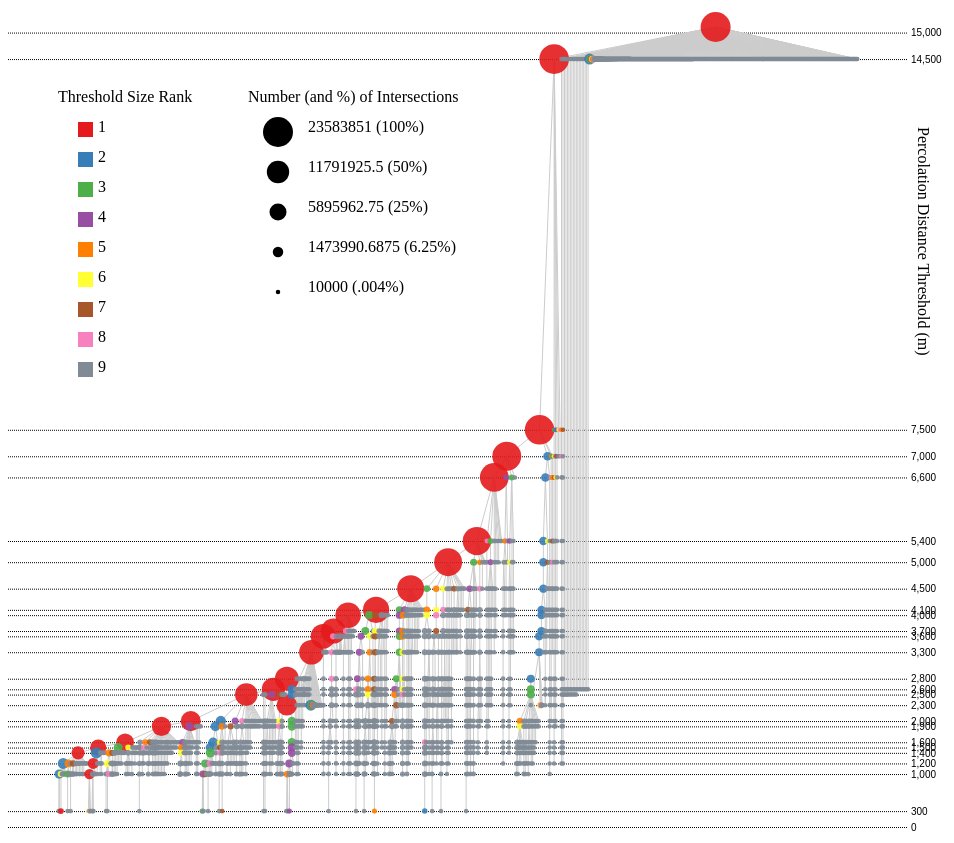
D3 v7 page, settled after 480 driven frames (8 s of simulated time); the page loaded 1 data file(s).



    
    
    d3.csv("topten.csv").then((table)=>{ 
        //console.log(table)
    
    //////////////////////// create tree
    // .style('fill', (d) => d3.interpolateSpectral(d.data.size1norm));
    //https://www.d3indepth.com/hierarchies/
    //tr -d '"' <a.csv >b.csv
    //https://observablehq.com/@d3/visiting-a-d3-hierarchy

        // create links and nodes
        var root = d3.stratify()
            .id(function(d) { return d.V1; })
            .parentId(function(d) { return d.V2; })
            (table);
        //console.log(root)

        // order the nodes by size
        var root2 = root.copy()
            .sum(d => d.value)
            .sort((a, b) => d3.descending(a.height, b.height) || d3.descending(a.value, b.value))
        console.log(root2.data.size1norm)

        // assign dimensions to tree
        var width = 800
        var height = 800
        var clusterLayout = d3.cluster().size([width, height]);
        clusterLayout(root2);

        // link weights
        let heightScale = d3.scaleLinear()
            .domain([root2.data.height, 0])
            .range([0, height]);
        
        // node sizes
        var sizeScale = d3.scaleSqrt()
            .domain([0, root2.data.size1])
            .range([2, 15]);

        // green, blue, green, purple, orange, yellow, brown, pink, graaaaaay
        var colors = ["#E41A1C", "#808B96", "#377EB8", "#4DAF4A", "#984EA3", "#FF7F00", 
                        "#FFFF33", "#A65628", "#F781BF" ];

        // Do not include a domain
        var color = d3.scaleOrdinal().range(colors);
        //color = d3.scaleOrdinal(d3.schemeCategory10)


        // Nodes
        d3.select('svg g.nodes')
            .selectAll('circle.node')
            .data(root2.descendants())
            .join('circle')
            .classed('node', true)
            .attr('cx', function(d) {return d.x ;})
            //.attr('cy', function(d) {return d.y ;})
            .attr('cy', function(d) {return heightScale(d.data.height - d.data.weight) ;})
            .attr('r', d => sizeScale(d.data.size1))
            
            .style('fill', (d) => color(d.data.lccrank)) //d3.interpolateSpectral(
            .style('opacity', 0.9);
            

        // Links
        d3.select('svg g.links')
            .selectAll('line.link')
            .data(root2.links())
            .join('line')
            .classed('link', true)
            .attr('x1', function(d) {return d.source.x ;})
            .attr('y1', function(d) {return d.source.y ;})
            .attr('y1', function(d) {return heightScale(d.source.data.height - d.source.data.weight);})
            .attr('x2', function(d) {return d.target.x ;})
            .attr('y2', function(d) {return d.target.y ;})
            .attr('y2', function(d) {return heightScale(d.target.data.height - d.target.data.weight);})
    
    
    //////////////////////// y axis percolation thresholds

    /*// Append SVG 
    var svg_y = d3.select("div")
                .append("svg")
                .attr("width", 100)
                .attr("height", 850); */

    // Add scales to axis
    var y_axis = d3.axisRight()
        .tickValues([0, 300, 1000, 1200, 1400, 1500, 
                    1600, 1900, 2000, 2500, 2600, 
                    2800, 2300, 3300, 3600, 3700, 
                    4000, 4100, 4500, 5000, 5400, 
                    6600, 7000, 7500, 14500, 15000])
        .scale(heightScale)
        .tickSizeInner(950)

    // Append group and insert axis
    d3.select("svg g.yaxis").call(y_axis)
        .style("stroke-dasharray", "1")
        .style("color", "black")
        .attr("transform", "translate(-100, 0)");
        //make separate svg


    d3.select('g.yaxistitle')
        .append("text")
        .text("Percolation Distance Threshold (m)")
        .attr("x", 100)
        .attr("y", -860)
        .attr("transform", "rotate(90)");


    //////////////////////// circle sizes scale 
    //https://www.d3indepth.com/axes/

    //console.log(root2.data.size1) //23583851
    var sizesample = [root2.data.size1, root2.data.size1/2, root2.data.size1/4, root2.data.size1/16, 10000];
    console.log(sizesample.toString())
    d3.select("svg g.sizeaxis")
        .selectAll('circle')
        .data(sizesample)
        .join('circle')
        .attr('r', function(d) {return sizeScale(d);})
        .attr('cx', 220)
        .attr('cy', function(d) {return sizesample.indexOf(d) * 40 + 105;})
        .attr('fill', "black");
        //.attr('stroke', "black");
    }) //end of d3.csv

    
    d3.select('#axes')
        .selectAll('g.sizelabels')
        //.data([0, 1, 2, 3, 4, 5])
        .data([0, "23583851 (100%)", "11791925.5 (50%)", "5895962.75 (25%)", "1473990.6875 (6.25%)", "10000 (.004%)"])
        .join('text')
        .attr('x', 220)
        .attr("y", (d, i) => i * 40 + 105)
        .attr('dx', 80)
        .attr("dy", 0)
        .text(d => d)

    d3.select('g.sizetitle')
        .append("text")
        .text("Number (and %) of Intersections")
        .attr("x", 190)
        .attr("y", 75)

    ///////////////////////// color scale
    var colorz = [ "#808B96", "#E41A1C","#377EB8", "#4DAF4A", "#984EA3", "#FF7F00", "#FFFF33", "#A65628", "#F781BF",  "#808B96" ];
    var colorzz = d3.scaleOrdinal().range(colorz);

    var rank = d3.range(1, 11, 1);
    var rank2 = d3.range(0, 10, 1);
    console.log(rank2)

    d3.select('#axes')
        .selectAll('g.coloraxis')
        .data(rank)
        .join('rect')
        .attr('x', 70)
        .attr('y', function(d) {return d * 30 + 75;})
        .attr('width', 15)
        .attr('height', 15)
        .style('fill', function(d) {return colorzz(d) ;})
        
    d3.select('#axes')
        .selectAll('g.colorlabels')
        .data(rank2)
        .join('text')
        .attr('x', 70)
        .attr("y", (d, i) => i * 30 + 75)
        .attr('dx', 20)
        .attr("dy", 40)
        .text(d => d)

    d3.select('g.colortitle')
        .append("text")
        .text("Threshold Size Rank")
        .attr("x", 0)
        .attr("y", 75)



        
        



        
    
    

### data: topten.csv
, V1, V2, weight, height, size1, size1mean, size1norm, lccrank
1, L2_177180, L3_44500, 700, 1000, 108343, 22083, 4.906, 1
2, L2_458566, L3_118753, 700, 1000, 77819, 22083, 3.524, 2
3, L2_1050576, L3_119653, 700, 1000, 42935, 22083, 1.944, 3
4, L2_406737, L3_85330, 700, 1000, 39149, 22083, 1.773, 4
5, L2_435524, L3_55598, 700, 1000, 38146, 22083, 1.727, 5
6, L2_309707, L3_36097, 700, 1000, 27115, 22083, 1.228, 6
7, L2_1007507, L3_346720, 700, 1000, 23132, 22083, 1.047, 7
8, L2_142461, L3_36097, 700, 1000, 22938, 22083, 1.039, 8
9, L2_1020712, L3_352603, 700, 1000, 20561, 22083, 0.9311, 9
10, L2_188256, L3_33878, 700, 1000, 19760, 22083, 0.8948, 9
11, L2_1254512, L3_424791, 700, 1000, 19719, 22083, 0.8929, 9
12, L2_769730, L3_242734, 700, 1000, 17303, 22083, 0.7835, 9
13, L2_116214, L3_36097, 700, 1000, 16879, 22083, 0.7643, 9
14, L2_1048764, L3_119653, 700, 1000, 16822, 22083, 0.7617, 9
15, L2_239736, L3_32987, 700, 1000, 16734, 22083, 0.7578, 9
16, L2_454470, L3_32987, 700, 1000, 16422, 22083, 0.7436, 9
17, L2_276969, L3_33878, 700, 1000, 16411, 22083, 0.7431, 9
18, L2_1354119, L3_401522, 700, 1000, 16029, 22083, 0.7258, 9
19, L2_460235, L3_118936, 700, 1000, 15829, 22083, 0.7168, 9
20, L2_520586, L3_108124, 700, 1000, 15263, 22083, 0.6912, 9
21, L2_500310, L3_94933, 700, 1000, 14351, 22083, 0.6499, 9
22, L2_550999, L3_129065, 700, 1000, 14265, 22083, 0.646, 9
23, L2_1314791, L3_449724, 700, 1000, 13788, 22083, 0.6244, 9
24, L2_1051646, L3_119653, 700, 1000, 13300, 22083, 0.6023, 9
25, L2_142458, L3_36097, 700, 1000, 13028, 22083, 0.5899, 9
26, L2_1223244, L3_70840, 700, 1000, 12894, 22083, 0.5839, 9
27, L2_445995, L3_113715, 700, 1000, 12712, 22083, 0.5756, 9
28, L2_1038351, L3_357292, 700, 1000, 11937, 22083, 0.5405, 9
29, L2_1350826, L3_455843, 700, 1000, 11896, 22083, 0.5387, 9
30, L2_1119096, L3_146217, 700, 1000, 11799, 22083, 0.5343, 9
31, L2_378983, L3_94058, 700, 1000, 11785, 22083, 0.5337, 9
32, L2_370219, L3_33878, 700, 1000, 11410, 22083, 0.5167, 9
33, L2_552409, L3_123943, 700, 1000, 10889, 22083, 0.4931, 9
34, L2_378785, L3_94058, 700, 1000, 10836, 22083, 0.4907, 9
35, L2_379281, L3_94058, 700, 1000, 10719, 22083, 0.4854, 9
36, L3_36097, L4_32021, 200, 1200, 1362768, 56982, 23.92, 1
37, L3_32987, L4_29790, 200, 1200, 967937, 56982, 16.99, 2
38, L3_94933, L4_34708, 200, 1200, 320092, 56982, 5.617, 3
39, L3_119653, L4_68909, 200, 1200, 295774, 56982, 5.191, 4
40, L3_33878, L4_30236, 200, 1200, 269580, 56982, 4.731, 5
41, L3_44500, L4_29790, 200, 1200, 194902, 56982, 3.42, 6
42, L3_363492, L4_68909, 200, 1200, 168778, 56982, 2.962, 7
43, L3_86376, L4_56662, 200, 1200, 149754, 56982, 2.628, 8
44, L3_348733, L4_286826, 200, 1200, 137799, 56982, 2.418, 9
45, L3_85330, L4_30236, 200, 1200, 130023, 56982, 2.282, 9
46, L3_70892, L4_56529, 200, 1200, 111040, 56982, 1.949, 9
47, L3_409388, L4_326744, 200, 1200, 107733, 56982, 1.891, 9
48, L3_94058, L4_32021, 200, 1200, 105157, 56982, 1.845, 9
49, L3_118753, L4_93171, 200, 1200, 103505, 56982, 1.816, 9
50, L3_63407, L4_33153, 200, 1200, 92830, 56982, 1.629, 9
51, L3_41457, L4_30236, 200, 1200, 91836, 56982, 1.612, 9
52, L3_122782, L4_29790, 200, 1200, 88416, 56982, 1.552, 9
53, L3_352603, L4_290057, 200, 1200, 87277, 56982, 1.532, 9
54, L3_123943, L4_97056, 200, 1200, 82341, 56982, 1.445, 9
55, L3_55598, L4_45547, 200, 1200, 76094, 56982, 1.335, 9
56, L3_103152, L4_34708, 200, 1200, 74150, 56982, 1.301, 9
57, L3_346720, L4_285173, 200, 1200, 73205, 56982, 1.285, 9
58, L3_108124, L4_84278, 200, 1200, 68279, 56982, 1.198, 9
59, L3_118936, L4_93320, 200, 1200, 53966, 56982, 0.9471, 9
60, L3_418517, L4_341683, 200, 1200, 53807, 56982, 0.9443, 9
... 2,072 more rows